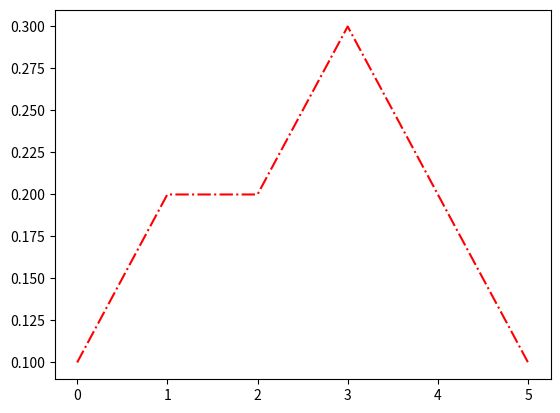

Python code for this plot:
__author__ = 'jjzhu'

import numpy as np
import matplotlib.pyplot as plt


def sin_figure():
    x = np.arange(-np.pi, np.pi, 0.01)
    y = np.sin(x)
    plt.plot(x, y, 'g')
    plt.show()


def aa():

    import pylab as pl
    # make an array of random numbers with a gaussian distribution with
    # mean = 5.0
    # rms = 3.0
    # number of points = 1000
    data = np.random.normal(5.0, 3.0, 1000)
    # make a histogram of the data array
    pl.hist(data)
    # make plot labels
    pl.xlabel('data')
    pl.show()

def plot():

    x = [0, 1, 2, 3, 4, 5]
    y = [0.1, 0.2, 0.2, 0.3, 0.2, 0.1]

    plt.plot(x, y, '-.r')

    plt.show()


def main():
    plot()

if __name__ == '__main__':
    main()